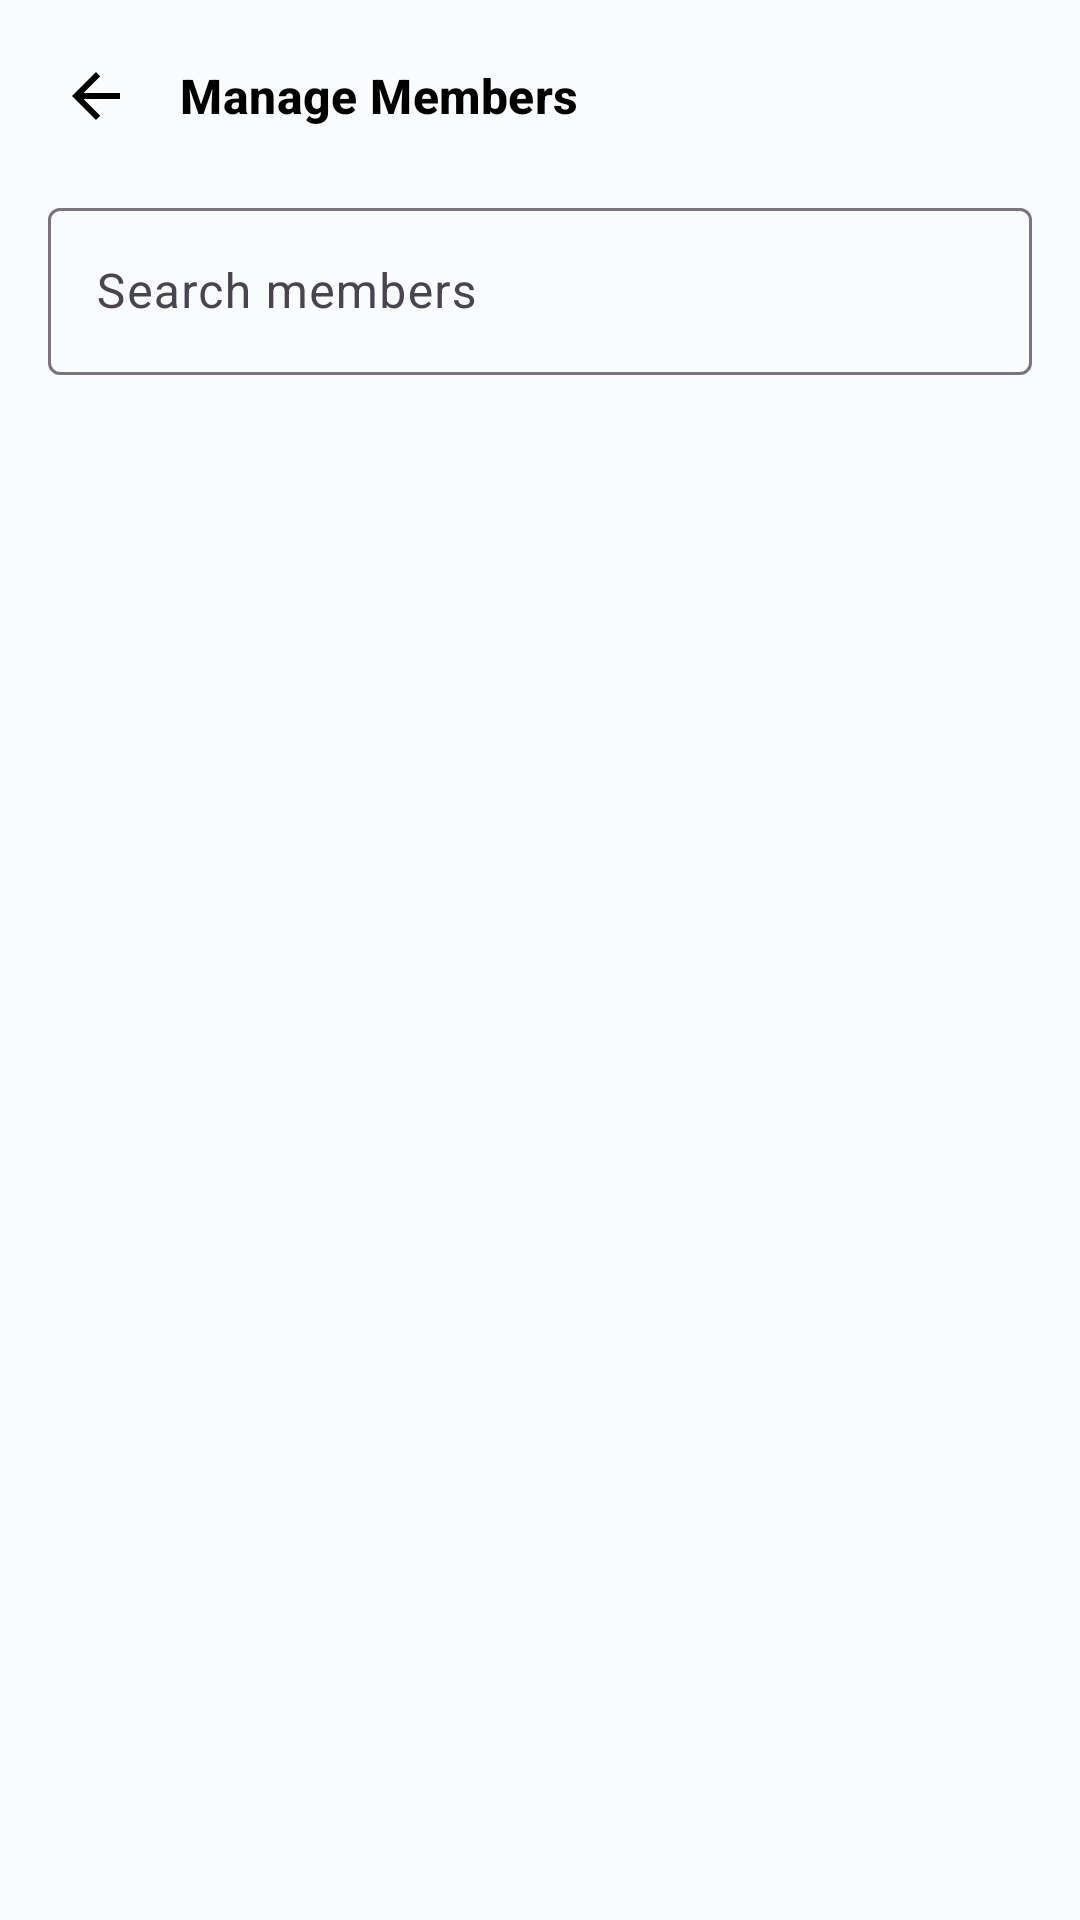

The Android layout XML behind this screen, and the referenced resources:
<!-- AndroidManifest.xml: application theme Theme.HACPrototype -->
<!-- res/layout/fragment_manage_members.xml -->
<?xml version="1.0" encoding="utf-8"?>
<LinearLayout xmlns:android="http://schemas.android.com/apk/res/android"
    android:layout_width="match_parent"
    android:layout_height="match_parent"
    android:background="@color/habibia_background"
    android:orientation="vertical">

    <LinearLayout
        android:layout_width="match_parent"
        android:layout_height="wrap_content"
        android:gravity="center_vertical"
        android:orientation="horizontal"
        android:paddingStart="8dp"
        android:paddingTop="8dp"
        android:paddingEnd="16dp"
        android:paddingBottom="8dp">

        <ImageButton
            android:id="@+id/backButton"
            android:layout_width="48dp"
            android:layout_height="48dp"
            android:background="?attr/selectableItemBackgroundBorderless"
            android:contentDescription="@string/cd_back"
            android:padding="12dp"
            android:src="@drawable/ic_back" />

        <TextView
            style="@style/Text.Habibia.Section"
            android:layout_width="wrap_content"
            android:layout_height="wrap_content"
            android:layout_marginStart="4dp"
            android:text="Manage Members" />
    </LinearLayout>

    <com.google.android.material.textfield.TextInputLayout
        style="@style/Widget.Material3.TextInputLayout.OutlinedBox"
        android:layout_width="match_parent"
        android:layout_height="wrap_content"
        android:layout_marginStart="16dp"
        android:layout_marginEnd="16dp"
        android:hint="Search members">

        <com.google.android.material.textfield.TextInputEditText
            android:id="@+id/searchMembersInput"
            android:layout_width="match_parent"
            android:layout_height="wrap_content"
            android:imeOptions="actionSearch"
            android:inputType="text" />
    </com.google.android.material.textfield.TextInputLayout>

    <ScrollView
        android:layout_width="match_parent"
        android:layout_height="0dp"
        android:layout_marginTop="8dp"
        android:layout_weight="1">

        <LinearLayout
            android:id="@+id/membersListContainer"
            android:layout_width="match_parent"
            android:layout_height="wrap_content"
            android:orientation="vertical"
            android:padding="16dp" />
    </ScrollView>
</LinearLayout>
<!-- resources referenced by this layout -->
<resources>
  <color name="habibia_background">#FFFAFBFC</color>
  <!-- drawable ic_back (drawable) -->
  <?xml version="1.0" encoding="utf-8"?>
  <vector xmlns:android="http://schemas.android.com/apk/res/android"
      android:width="24dp"
      android:height="24dp"
      android:viewportWidth="24"
      android:viewportHeight="24">
      <path
          android:fillColor="#FF000000"
          android:pathData="M20,11H7.83l5.59,-5.59L12,4l-8,8 8,8 1.41,-1.41L7.83,13H20v-2z" />
  </vector>
  
  <string name="cd_back">Back</string>
  <style name="Text.Habibia.Section" parent="TextAppearance.Material3.TitleMedium">
          <item name="android:textColor">@color/habibia_text_primary</item>
          <item name="android:textStyle">bold</item>
          <item name="android:fontFamily">sans-serif-medium</item>
      </style>
  <style name="Theme.HACPrototype" parent="Base.Theme.HACPrototype" />
  <color name="habibia_text_primary">#FF000000</color>
  <color name="habibia_green">#FF9ABA55</color>
  <color name="habibia_text_on_green">#FF000000</color>
  <color name="habibia_blue">#FF528FD0</color>
  <color name="habibia_text_on_dark">#FFFFFFFF</color>
  <color name="habibia_red">#FFFE3B3A</color>
  <color name="habibia_black">#FF000000</color>
  <color name="habibia_surface">#FFFFFFFF</color>
  <style name="Widget.Habibia.Card" parent="Widget.Material3.CardView.Elevated">
          <item name="cardBackgroundColor">@color/habibia_surface</item>
          <item name="cardCornerRadius">@dimen/radius_md</item>
          <item name="cardElevation">@dimen/card_elevation</item>
          <item name="strokeWidth">0dp</item>
      </style>
  <style name="Widget.Habibia.BottomNav" parent="Widget.Material3.BottomNavigationView">
          <item name="backgroundTint">@color/habibia_surface</item>
          <item name="itemIconTint">@color/habibia_bottom_nav_color</item>
          <item name="itemTextColor">@color/habibia_bottom_nav_color</item>
          <item name="itemActiveIndicatorStyle">@style/Widget.Habibia.BottomNav.ActiveIndicator</item>
          <item name="labelVisibilityMode">labeled</item>
          <item name="elevation">8dp</item>
      </style>
  <style name="Widget.Habibia.Button" parent="Widget.Material3.Button">
          <item name="backgroundTint">@color/habibia_green</item>
          <item name="android:textColor">@color/habibia_text_on_green</item>
          <item name="cornerRadius">@dimen/radius_sm</item>
          <item name="android:minHeight">@dimen/touch_min</item>
          <item name="android:textAllCaps">false</item>
          <item name="android:fontFamily">sans-serif-medium</item>
      </style>
  <dimen name="radius_md">12dp</dimen>
  <dimen name="card_elevation">2dp</dimen>
  <style name="Widget.Habibia.BottomNav.ActiveIndicator" parent="Widget.Material3.BottomNavigationView.ActiveIndicator">
          <item name="android:color">#339ABA55</item>
      </style>
  <dimen name="radius_sm">8dp</dimen>
  <dimen name="touch_min">48dp</dimen>
</resources>
